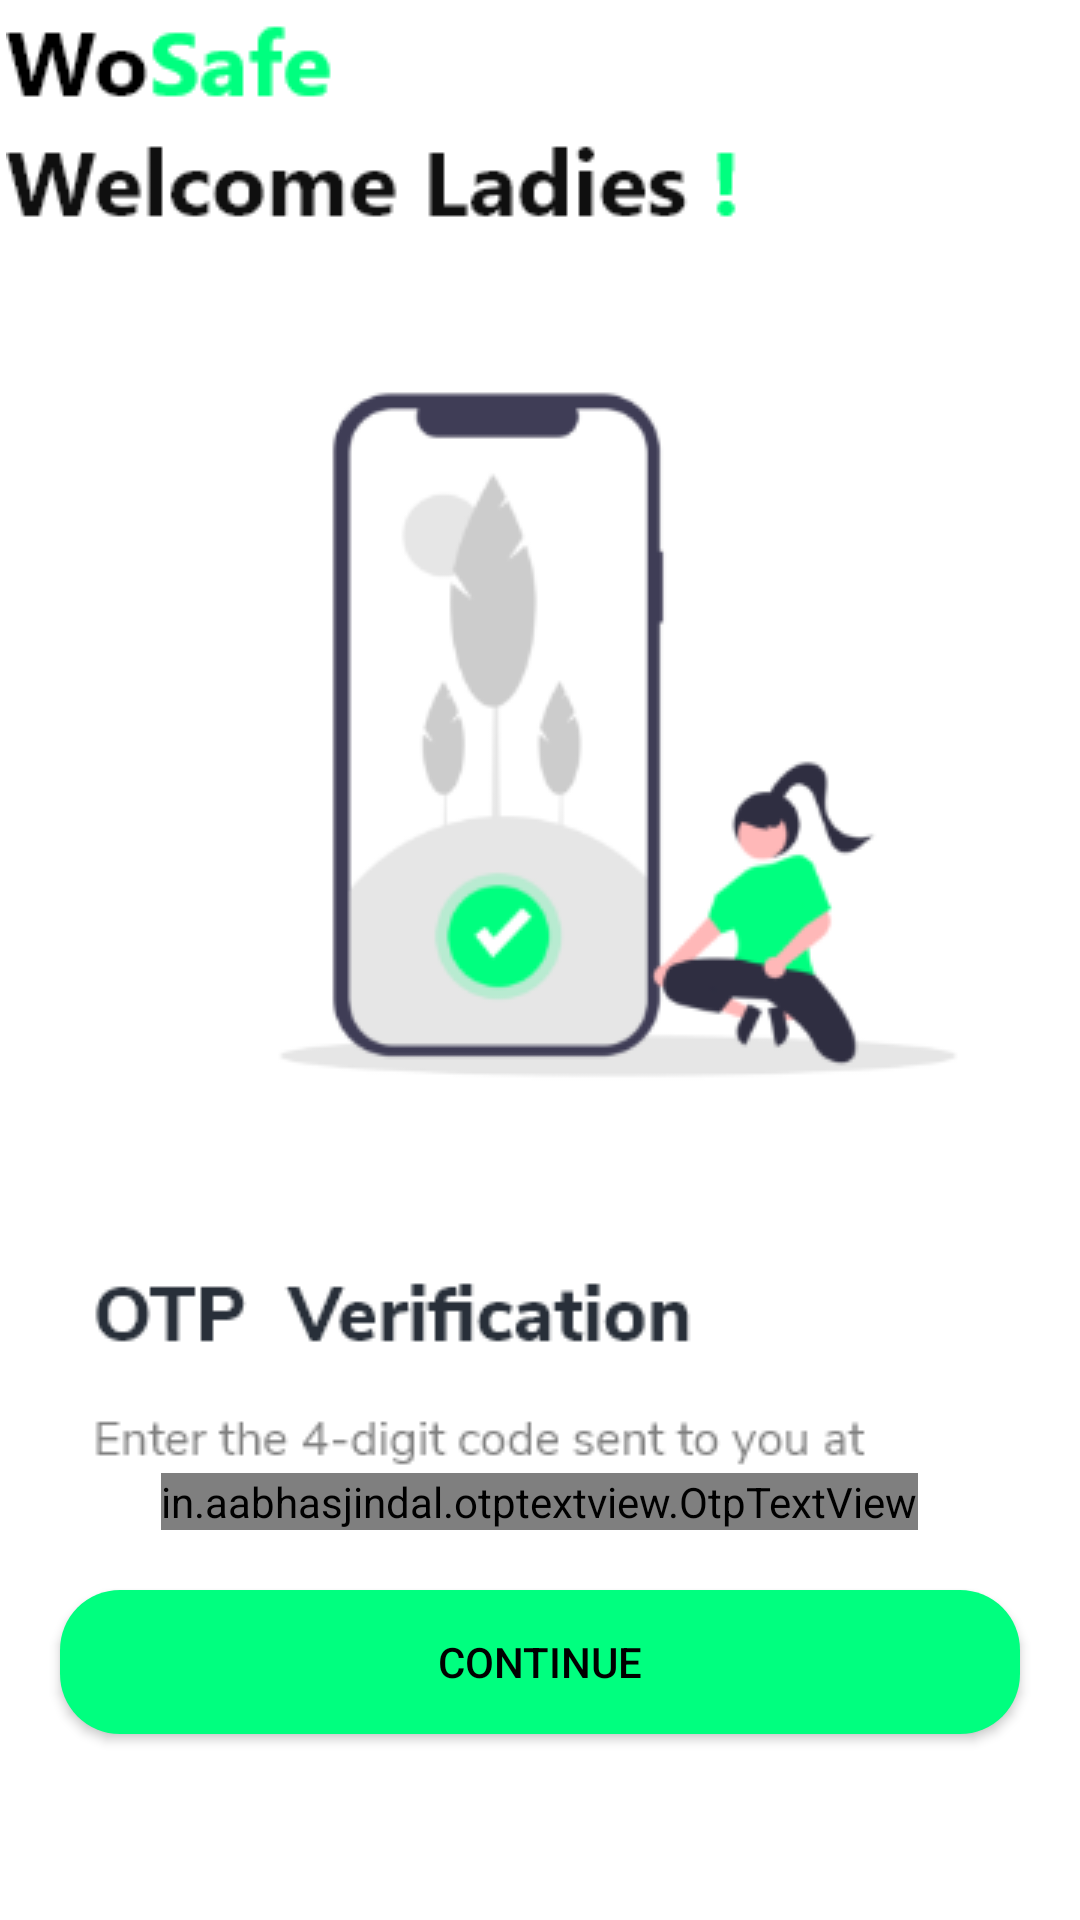

Here is an Android app screen rendered from its layout file. Give the layout XML and the strings, colors and styles it references.
<!-- AndroidManifest.xml: application theme Theme.WoSafe -->
<!-- res/layout/fragment_otp_screen.xml -->
<?xml version="1.0" encoding="utf-8"?>
<LinearLayout xmlns:android="http://schemas.android.com/apk/res/android"
    xmlns:app="http://schemas.android.com/apk/res-auto"
    android:orientation="vertical"
    xmlns:tools="http://schemas.android.com/tools"
    android:layout_width="match_parent"
    android:layout_height="match_parent">

    <ImageView
        android:id="@+id/imageView2"
        android:layout_width="match_parent"
        android:layout_height="wrap_content"
        app:layout_constraintEnd_toEndOf="parent"
        app:layout_constraintStart_toStartOf="parent"
        app:layout_constraintTop_toTopOf="parent"
        app:srcCompat="@drawable/ic_otp" />

    <in.aabhasjindal.otptextview.OtpTextView
        android:id="@+id/otp_view"
        android:layout_width="wrap_content"
        android:layout_height="wrap_content"
        android:layout_gravity="center"
        android:textColor="@color/black"
        app:bar_enabled="true"
        app:bar_height="2dp"
        app:height="40dp"
        app:length="6"
        app:otp=""
        app:otp_text_size="24dp"
        app:width="40dp" />

    <Button
        android:id="@+id/continueBtn"
        android:layout_width="match_parent"
        android:layout_height="48dp"
        android:layout_marginLeft="20dp"
        android:layout_marginTop="20dp"
        android:layout_marginRight="20dp"
        android:background="@drawable/bg_button"
        android:text="Continue"
        android:textColor="@color/black"
      />
</LinearLayout>
<!-- resources referenced by this layout -->
<resources>
  <color name="black">#FF000000</color>
  <!-- drawable bg_button (drawable) -->
  <?xml version="1.0" encoding="utf-8"?>
  <shape android:shape="rectangle" xmlns:android="http://schemas.android.com/apk/res/android">
  <solid android:color="@color/purple_700"/>
      <corners android:radius="20dp"/>
  </shape>
  <!-- drawable ic_otp: png bitmap (drawable, 29870 bytes) -->
  <style name="Theme.WoSafe" parent="Theme.MaterialComponents.Light.DarkActionBar">
          
          <item name="colorPrimary">@color/purple_500</item>
          <item name="colorPrimaryVariant">@color/purple_700</item>
          <item name="colorOnPrimary">@color/white</item>
          
          <item name="colorSecondary">@color/teal_200</item>
          <item name="colorSecondaryVariant">@color/teal_700</item>
          <item name="colorOnSecondary">@color/black</item>
          
          <item name="android:statusBarColor" tools:targetApi="l">?attr/colorPrimaryVariant</item>
          
      </style>
  <color name="purple_700">#00FF7F</color>
  <color name="purple_500">#00FF7F</color>
  <color name="white">#FFFFFFFF</color>
  <color name="teal_200">#FF03DAC5</color>
  <color name="teal_700">#FF018786</color>
</resources>
